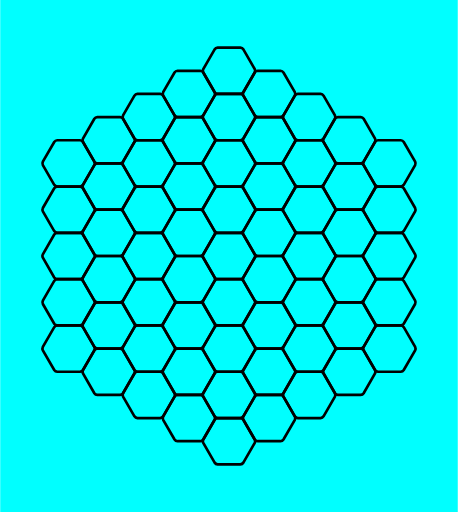
t = 0.00 s
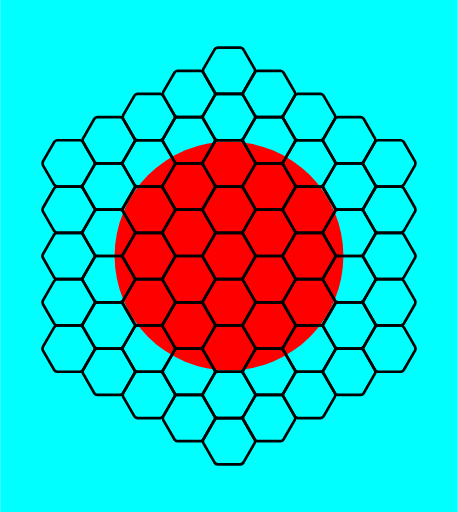
t = 1.25 s
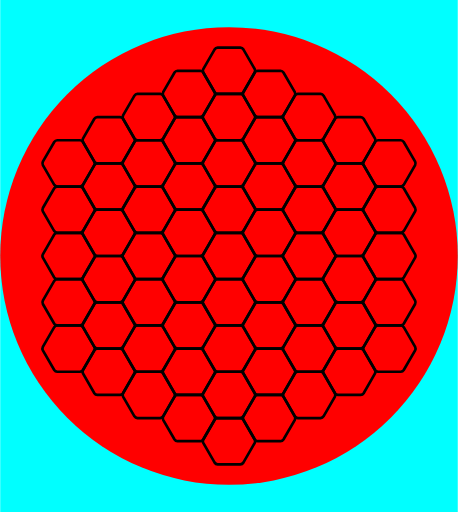
t = 2.50 s
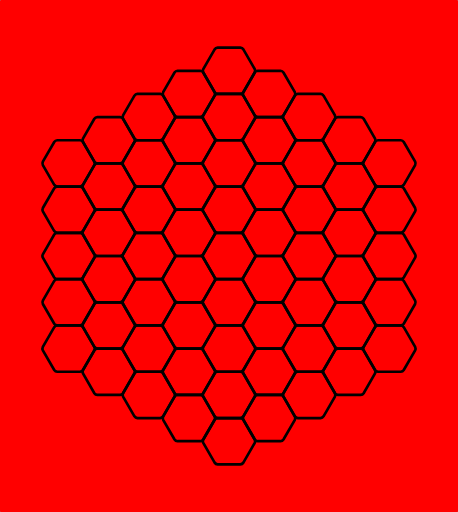
t = 3.75 s

The animated SVG that drew these frames (rendered in a browser with its animation timeline set to each time). Animation: 1 SMIL element (animate=1); one cycle of 5.00 s, repeats indefinitely.

<svg viewBox="0 0 171.15470053837925 191.5255888325765" xmlns="http://www.w3.org/2000/svg">
<defs>
<path d="M95.20235,95.11327 A1.5,1.5,0,0,1,95.20235,96.412315 L90.95235,103.77353 A1.5,1.5,0,0,1,89.82735,104.42305 L81.32735,104.42305 A1.5,1.5,0,0,1,80.20235,103.77353 L75.95235,96.412315 A1.5,1.5,0,0,1,75.95235,95.11327 L80.20235,87.75206 A1.5,1.5,0,0,1,81.32735,87.10254 L89.82735,87.10254 A1.5,1.5,0,0,1,90.95235,87.75206 z" fill="none" id="hexagon" stroke="black" stroke-width="1"/>
<circle cx="0" cy="0" fill="red" id="circle" r="30">
<animate attributeName="r" dur="5s" from="0" id="animated" repeatCount="indefinite" to="171.15470053837925"/>
</circle>
</defs>
<rect fill="cyan" height="191.5255888325765" width="171.15470053837925"/>
<use href="#circle" x="85.57735026918962" y="95.76279441628824"/>
<use href="#hexagon"/>
<use href="#hexagon" x="15" y="8.660254037844384"/>
<use href="#hexagon" x="0.0000000000000010605752387249068" y="17.32050807568877"/>
<use href="#hexagon" x="-14.999999999999996" y="8.66025403784439"/>
<use href="#hexagon" x="-15.000000000000002" y="-8.66025403784438"/>
<use href="#hexagon" x="-0.00000000000000318172571617472" y="-17.32050807568877"/>
<use href="#hexagon" x="14.999999999999993" y="-8.660254037844393"/>
<use href="#hexagon" x="30" y="17.320508075688767"/>
<use href="#hexagon" x="15.000000000000004" y="25.98076211353316"/>
<use href="#hexagon" x="0.0000000000000021211504774498135" y="34.64101615137754"/>
<use href="#hexagon" x="-15" y="25.98076211353316"/>
<use href="#hexagon" x="-29.999999999999993" y="17.32050807568878"/>
<use href="#hexagon" x="-29.999999999999996" y="0.000000000000010658141036401503"/>
<use href="#hexagon" x="-30.000000000000004" y="-17.32050807568876"/>
<use href="#hexagon" x="-15.00000000000001" y="-25.980762113533153"/>
<use href="#hexagon" x="-0.00000000000000636345143234944" y="-34.64101615137754"/>
<use href="#hexagon" x="14.999999999999998" y="-25.980762113533167"/>
<use href="#hexagon" x="29.999999999999986" y="-17.320508075688785"/>
<use href="#hexagon" x="29.99999999999999" y="-0.000000000000014210854715202004"/>
<use href="#hexagon" x="45" y="25.980762113533153"/>
<use href="#hexagon" x="30.000000000000004" y="34.64101615137754"/>
<use href="#hexagon" x="15.000000000000007" y="43.30127018922194"/>
<use href="#hexagon" x="0.0000000000000031817257161747205" y="51.96152422706631"/>
<use href="#hexagon" x="-14.999999999999998" y="43.30127018922193"/>
<use href="#hexagon" x="-30" y="34.641016151377556"/>
<use href="#hexagon" x="-44.999999999999986" y="25.980762113533174"/>
<use href="#hexagon" x="-44.999999999999986" y="8.660254037844403"/>
<use href="#hexagon" x="-44.99999999999999" y="-8.660254037844368"/>
<use href="#hexagon" x="-45.00000000000001" y="-25.980762113533142"/>
<use href="#hexagon" x="-30.000000000000014" y="-34.641016151377535"/>
<use href="#hexagon" x="-15.000000000000021" y="-43.301270189221924"/>
<use href="#hexagon" x="-0.000000000000009545177148524161" y="-51.96152422706631"/>
<use href="#hexagon" x="14.999999999999996" y="-43.30127018922194"/>
<use href="#hexagon" x="30" y="-34.64101615137757"/>
<use href="#hexagon" x="44.99999999999998" y="-25.980762113533178"/>
<use href="#hexagon" x="44.999999999999986" y="-8.660254037844407"/>
<use href="#hexagon" x="44.999999999999986" y="8.660254037844364"/>
<use href="#hexagon" x="60" y="34.641016151377535"/>
<use href="#hexagon" x="45" y="43.301270189221924"/>
<use href="#hexagon" x="30.000000000000007" y="51.96152422706632"/>
<use href="#hexagon" x="15.000000000000014" y="60.62177826491071"/>
<use href="#hexagon" x="0.000000000000004242300954899627" y="69.28203230275508"/>
<use href="#hexagon" x="-14.999999999999998" y="60.6217782649107"/>
<use href="#hexagon" x="-30" y="51.96152422706632"/>
<use href="#hexagon" x="-45" y="43.30127018922194"/>
<use href="#hexagon" x="-59.999999999999986" y="34.64101615137756"/>
<use href="#hexagon" x="-59.999999999999986" y="17.320508075688792"/>
<use href="#hexagon" x="-59.99999999999999" y="0.000000000000021316282072803006"/>
<use href="#hexagon" x="-59.99999999999999" y="-17.32050807568875"/>
<use href="#hexagon" x="-60.00000000000001" y="-34.64101615137752"/>
<use href="#hexagon" x="-45.000000000000014" y="-43.30127018922191"/>
<use href="#hexagon" x="-30.00000000000002" y="-51.961524227066306"/>
<use href="#hexagon" x="-15.000000000000028" y="-60.6217782649107"/>
<use href="#hexagon" x="-0.00000000000001272690286469888" y="-69.28203230275508"/>
<use href="#hexagon" x="14.999999999999993" y="-60.62177826491071"/>
<use href="#hexagon" x="29.999999999999996" y="-51.961524227066334"/>
<use href="#hexagon" x="45" y="-43.30127018922197"/>
<use href="#hexagon" x="59.99999999999997" y="-34.64101615137757"/>
<use href="#hexagon" x="59.99999999999998" y="-17.3205080756888"/>
<use href="#hexagon" x="59.99999999999998" y="-0.00000000000002842170943040401"/>
<use href="#hexagon" x="59.999999999999986" y="17.320508075688743"/>
</svg>